The GitHub repository epmarinho/astroclassifier contains a labelled image folder "images" with 4 categories: galaxies, globular clusters, nebulae, open cluster. Examples follow, each with its label.

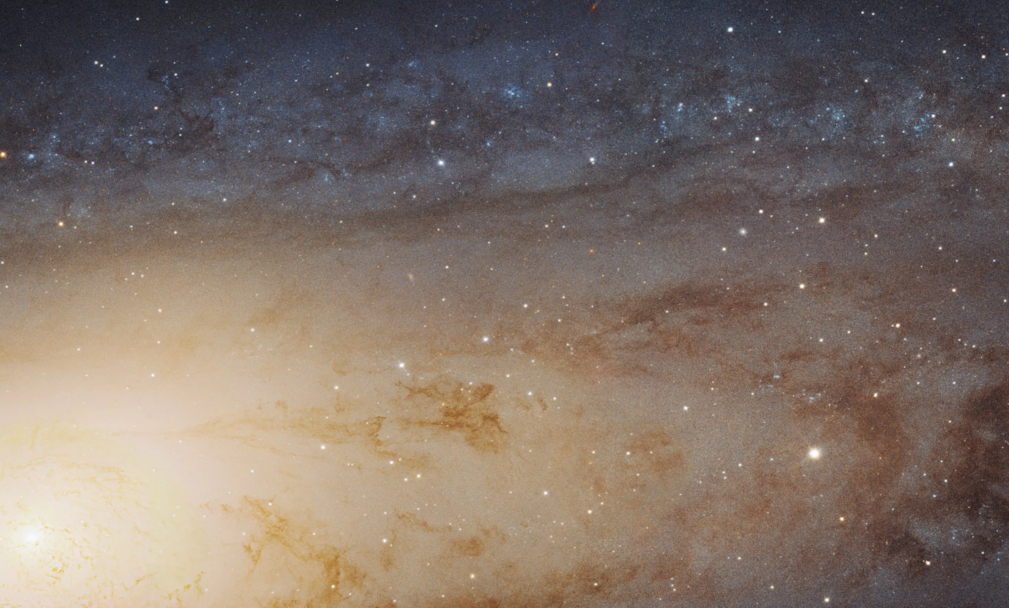
Label: galaxies

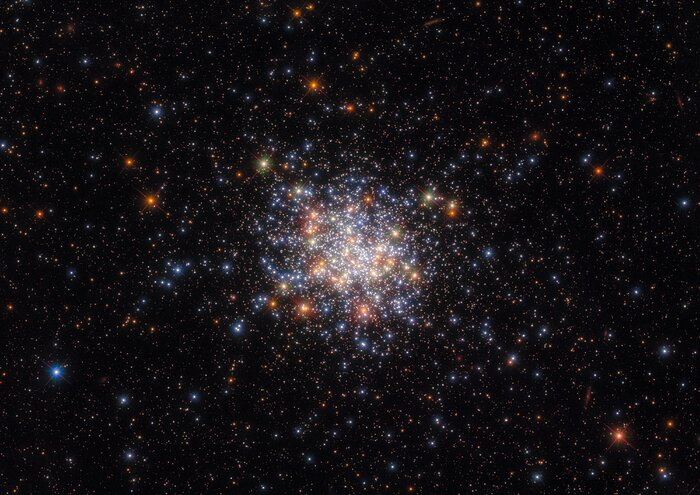
Label: globular clusters

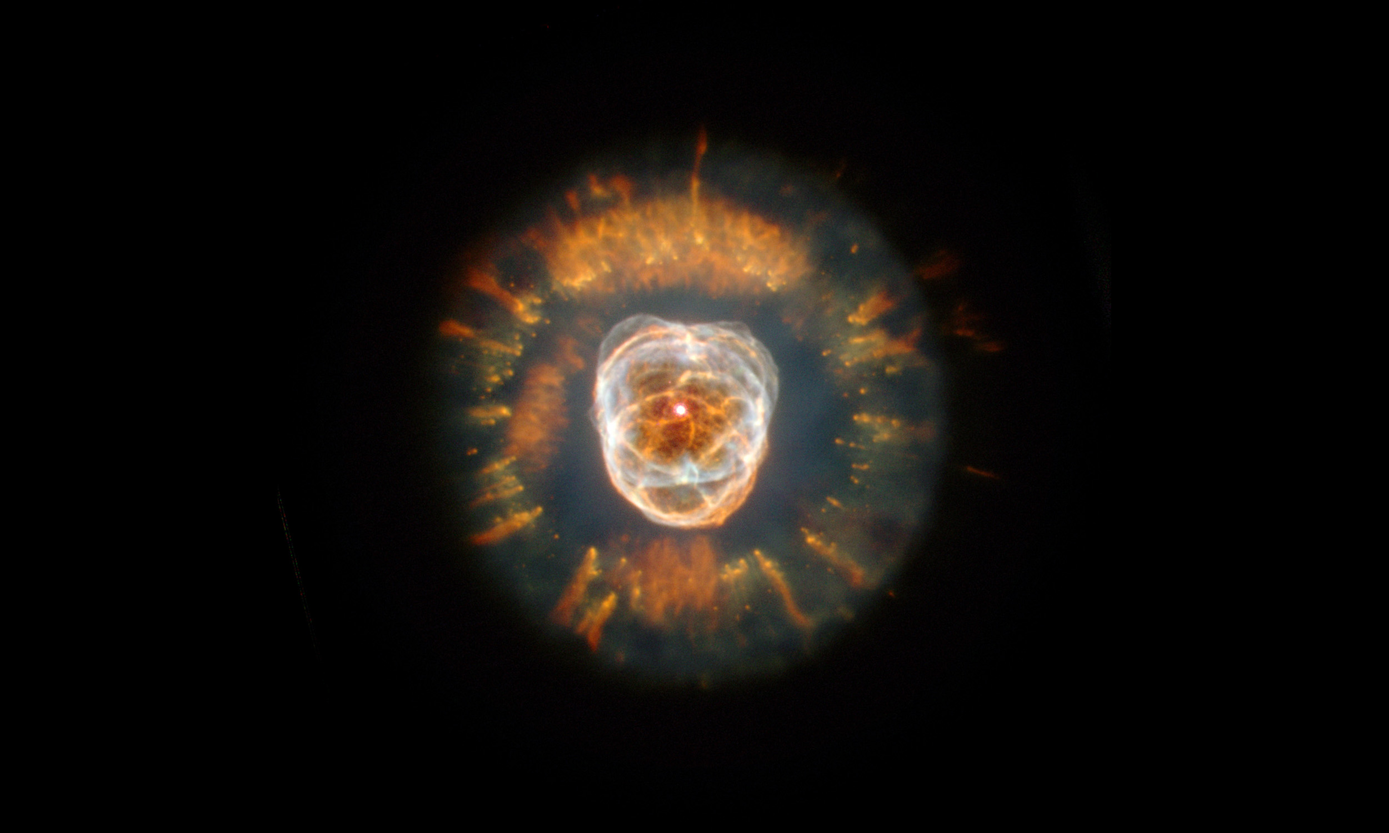
Label: nebulae

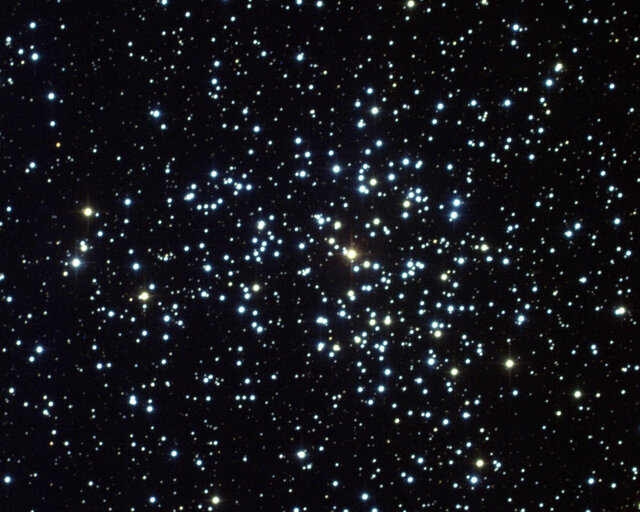
Label: open cluster

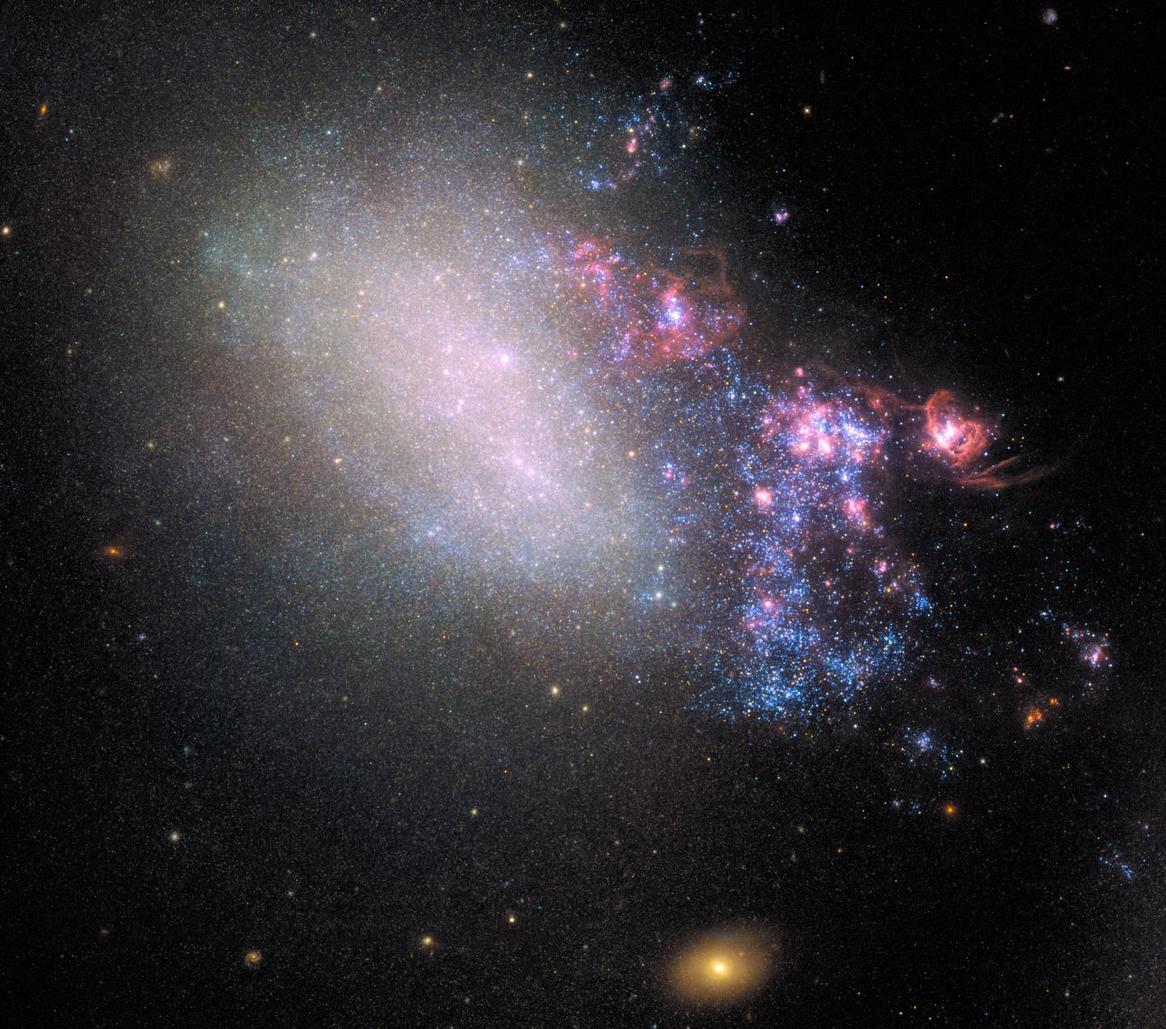
Label: galaxies

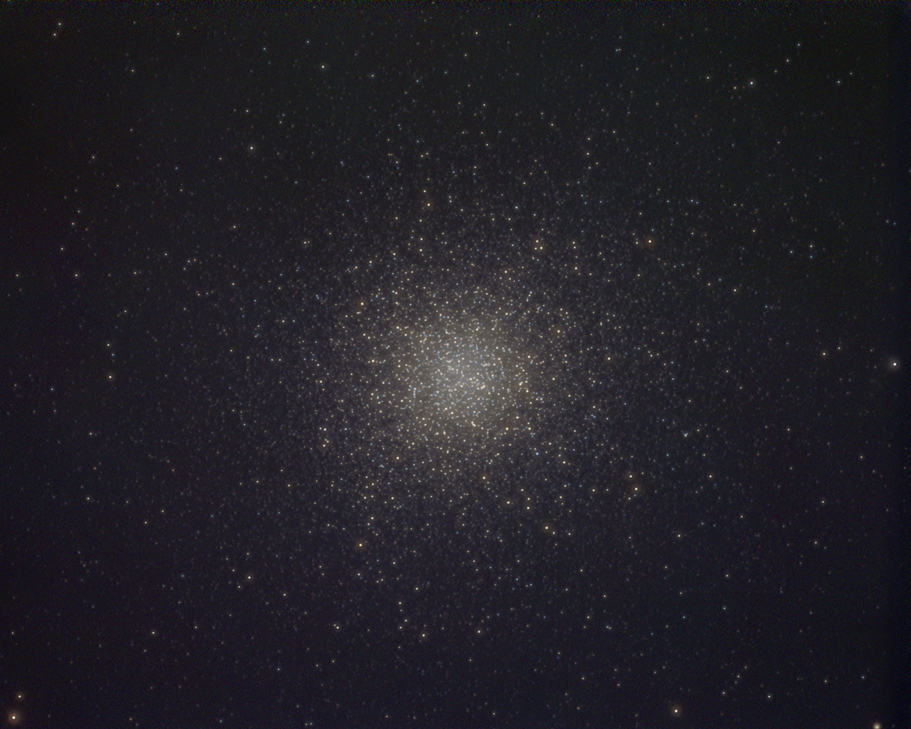
Label: globular clusters
